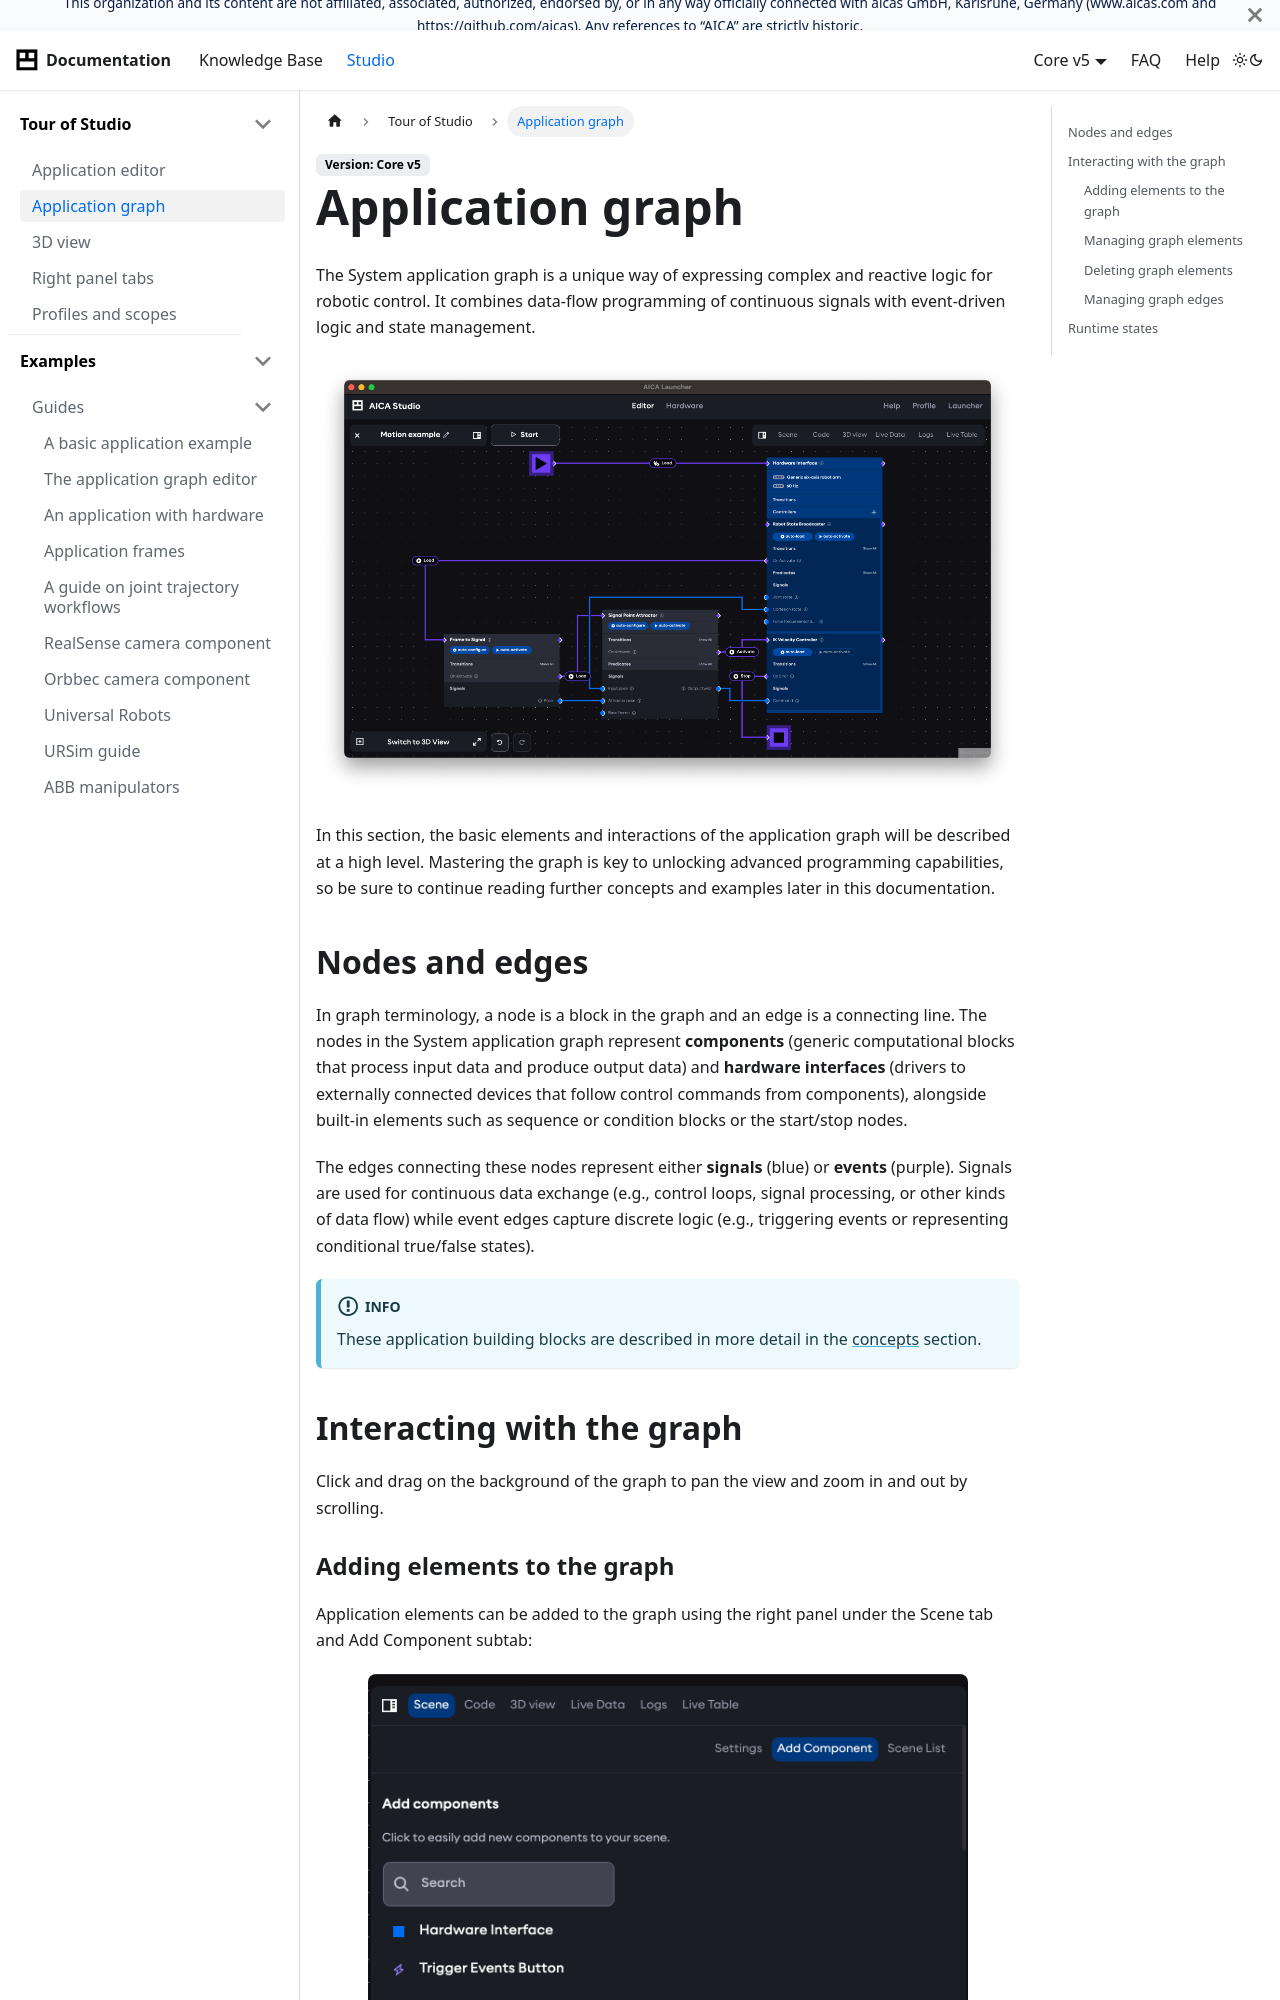

repository: aica-technology/api · page: core/studio/graph/index.html · generator: docusaurus

---
sidebar_position: 2
title: Application graph
---

import Tabs from '@theme/Tabs';
import TabItem from '@theme/TabItem';
import EventHandle from './assets/event-handle.svg';
import SignalHandle from './assets/signal-handle.svg';

# Application graph

The AICA application graph is a unique way of expressing complex and reactive logic for robotic control. It combines
data-flow programming of continuous signals with event-driven logic and state management.

![aica-studio-application-graph](./assets/aica-studio-application-graph.png)

In this section, the basic elements and interactions of the application graph will be described at a high level.
Mastering the graph is key to unlocking advanced programming capabilities, so be sure to continue reading further
concepts and examples later in this documentation.
